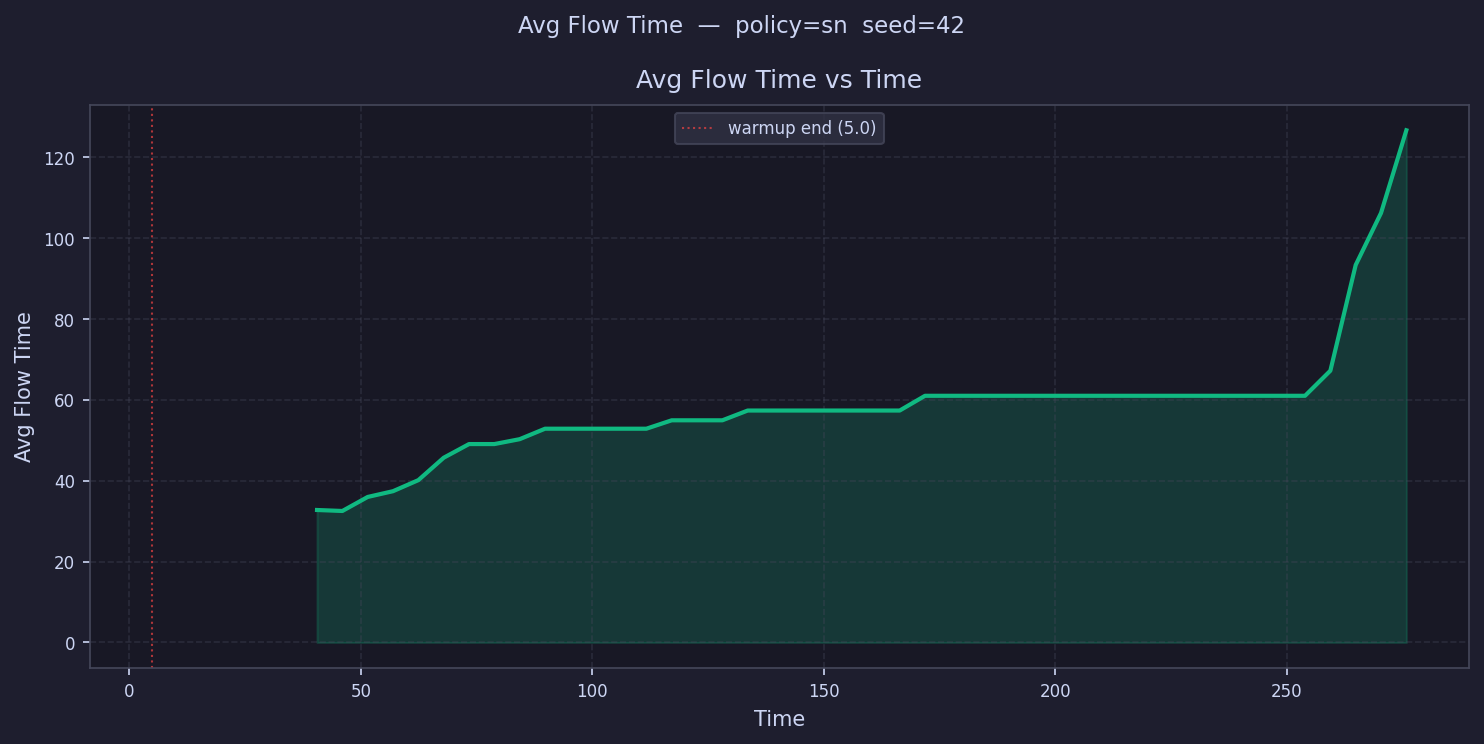

Values plotted in this chart, from the file beside it:
time, avg_flow_time
7.735, 
13.21, 
18.68, 
24.15, 
29.62, 
35.09, 
40.56, 32.77
46.03, 32.53
51.5, 36
56.97, 37.42
62.44, 40.16
67.91, 45.7
73.38, 49.08
78.85, 49.08
84.32, 50.29
89.79, 52.88
95.26, 52.88
100.7, 52.88
106.2, 52.88
111.7, 52.88
117.1, 54.96
122.6, 54.96
128.1, 54.96
133.6, 57.37
139, 57.37
144.5, 57.37
150, 57.37
155.4, 57.37
160.9, 57.37
166.4, 57.37
171.8, 61.02
177.3, 61.02
182.8, 61.02
188.3, 61.02
193.7, 61.02
199.2, 61.02
204.7, 61.02
210.1, 61.02
215.6, 61.02
221.1, 61.02
226.6, 61.02
232, 61.02
237.5, 61.02
243, 61.02
248.4, 61.02
253.9, 61.02
259.4, 67.23
264.8, 93.38
270.3, 106.2
275.8, 126.7
